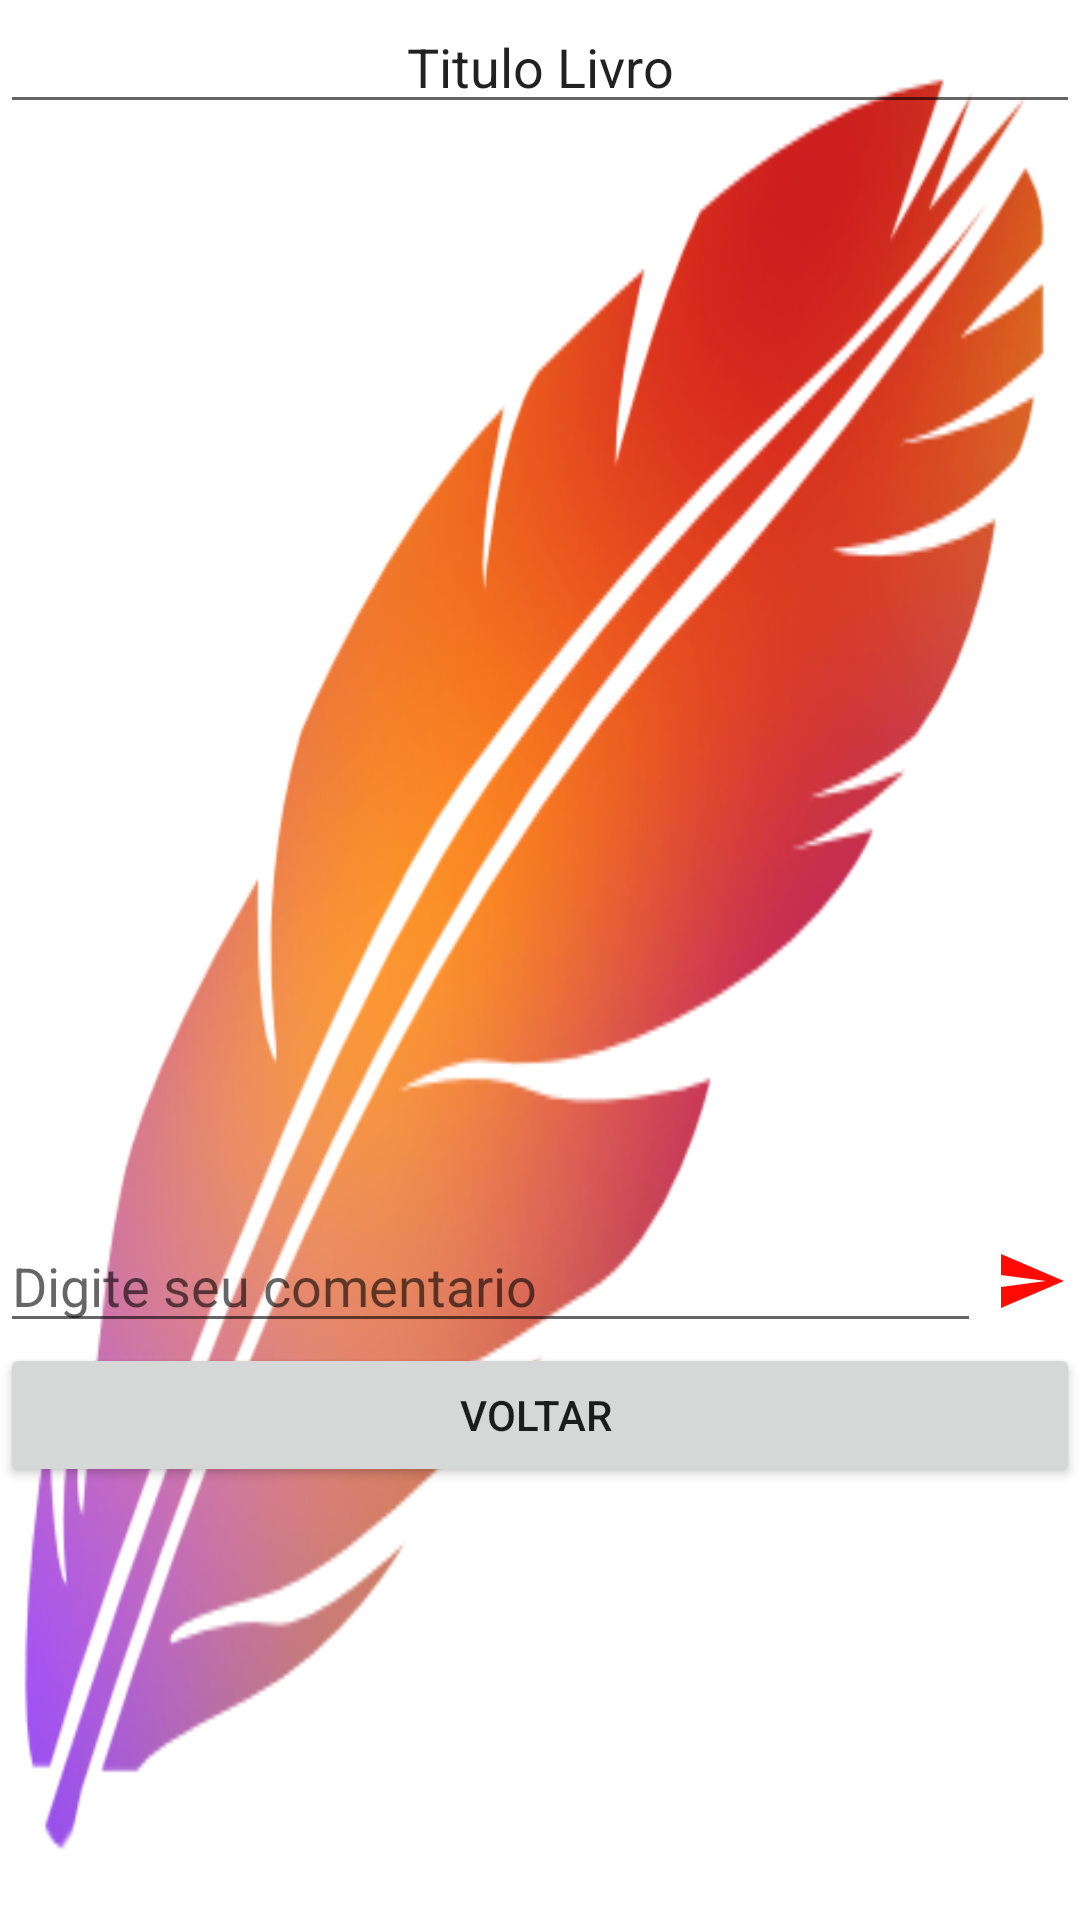

Produce the Android XML layout that renders to this screen, including the resource entries it uses.
<!-- AndroidManifest.xml: application theme AppTheme -->
<!-- res/layout/activity_comentario_filme.xml -->
<?xml version="1.0" encoding="utf-8"?>
<LinearLayout xmlns:android="http://schemas.android.com/apk/res/android"
    xmlns:tools="http://schemas.android.com/tools"
    android:layout_width="match_parent"
    android:layout_height="match_parent"
    android:background="@drawable/fundo"
    android:orientation="vertical"
    tools:context=".Activity.ComentarioFilmeActivity">

    

    <EditText
        android:id="@+id/editTextTituloLivro"
        android:layout_width="match_parent"
        android:layout_height="wrap_content"
        android:ems="10"
        android:gravity="center"
        android:inputType="textPersonName"
        android:text="@string/comentario_titulo_livro" />

    <android.support.v7.widget.RecyclerView
        android:id="@+id/recyclerComentarios"
        android:layout_width="match_parent"
        android:layout_height="365dp"
        android:scrollbars="vertical">

    </android.support.v7.widget.RecyclerView>

    <LinearLayout
        android:layout_width="match_parent"
        android:layout_height="wrap_content"
        android:orientation="horizontal">

        <EditText
            android:id="@+id/editTextComentario"
            android:layout_width="318dp"
            android:layout_height="wrap_content"
            android:layout_weight="1"
            android:contentDescription="@string/comentario_insirar_comentario"
            android:ems="10"
            android:hint="@string/comentario_insirar_comentario"
            android:inputType="textPersonName" />

        <ImageButton
            android:id="@+id/imageButtonEnviar"
            android:layout_width="wrap_content"
            android:layout_height="match_parent"
            android:layout_weight="1"
            android:background="@android:drawable/screen_background_light_transparent"
            android:contentDescription="@string/comentario_button_enviar"
            android:src="@drawable/ic_send_orenge_24dp" />
    </LinearLayout>

    <Button
        android:id="@+id/buttonVoltarLivro"
        android:layout_width="match_parent"
        android:layout_height="wrap_content"
        android:text="Voltar " />

</LinearLayout>
<!-- resources referenced by this layout -->
<resources>
  <!-- drawable fundo: png bitmap (drawable, 127131 bytes) -->
  <!-- drawable ic_send_orenge_24dp (drawable) -->
  <vector android:height="24dp" android:tint="#FF0A05"
      android:viewportHeight="24.0" android:viewportWidth="24.0"
      android:width="24dp" xmlns:android="http://schemas.android.com/apk/res/android">
      <path android:fillColor="#FF000000" android:pathData="M2.01,21L23,12 2.01,3 2,10l15,2 -15,2z"/>
  </vector>
  <string name="comentario_button_enviar">Enviar</string>
  <string name="comentario_insirar_comentario"> Digite seu comentario</string>
  <string name="comentario_titulo_livro">Titulo Livro</string>
  <style name="AppTheme" parent="Theme.AppCompat.Light.DarkActionBar">
          
          <item name="colorPrimary">@color/colorPrimary</item>
          <item name="colorPrimaryDark">@color/colorPrimaryDark</item>
          <item name="colorAccent">@color/colorAccent</item>
      </style>
  <color name="colorPrimary">#ff4500</color>
  <color name="colorPrimaryDark">#ff4500</color>
  <color name="colorAccent">#ff4500</color>
</resources>
